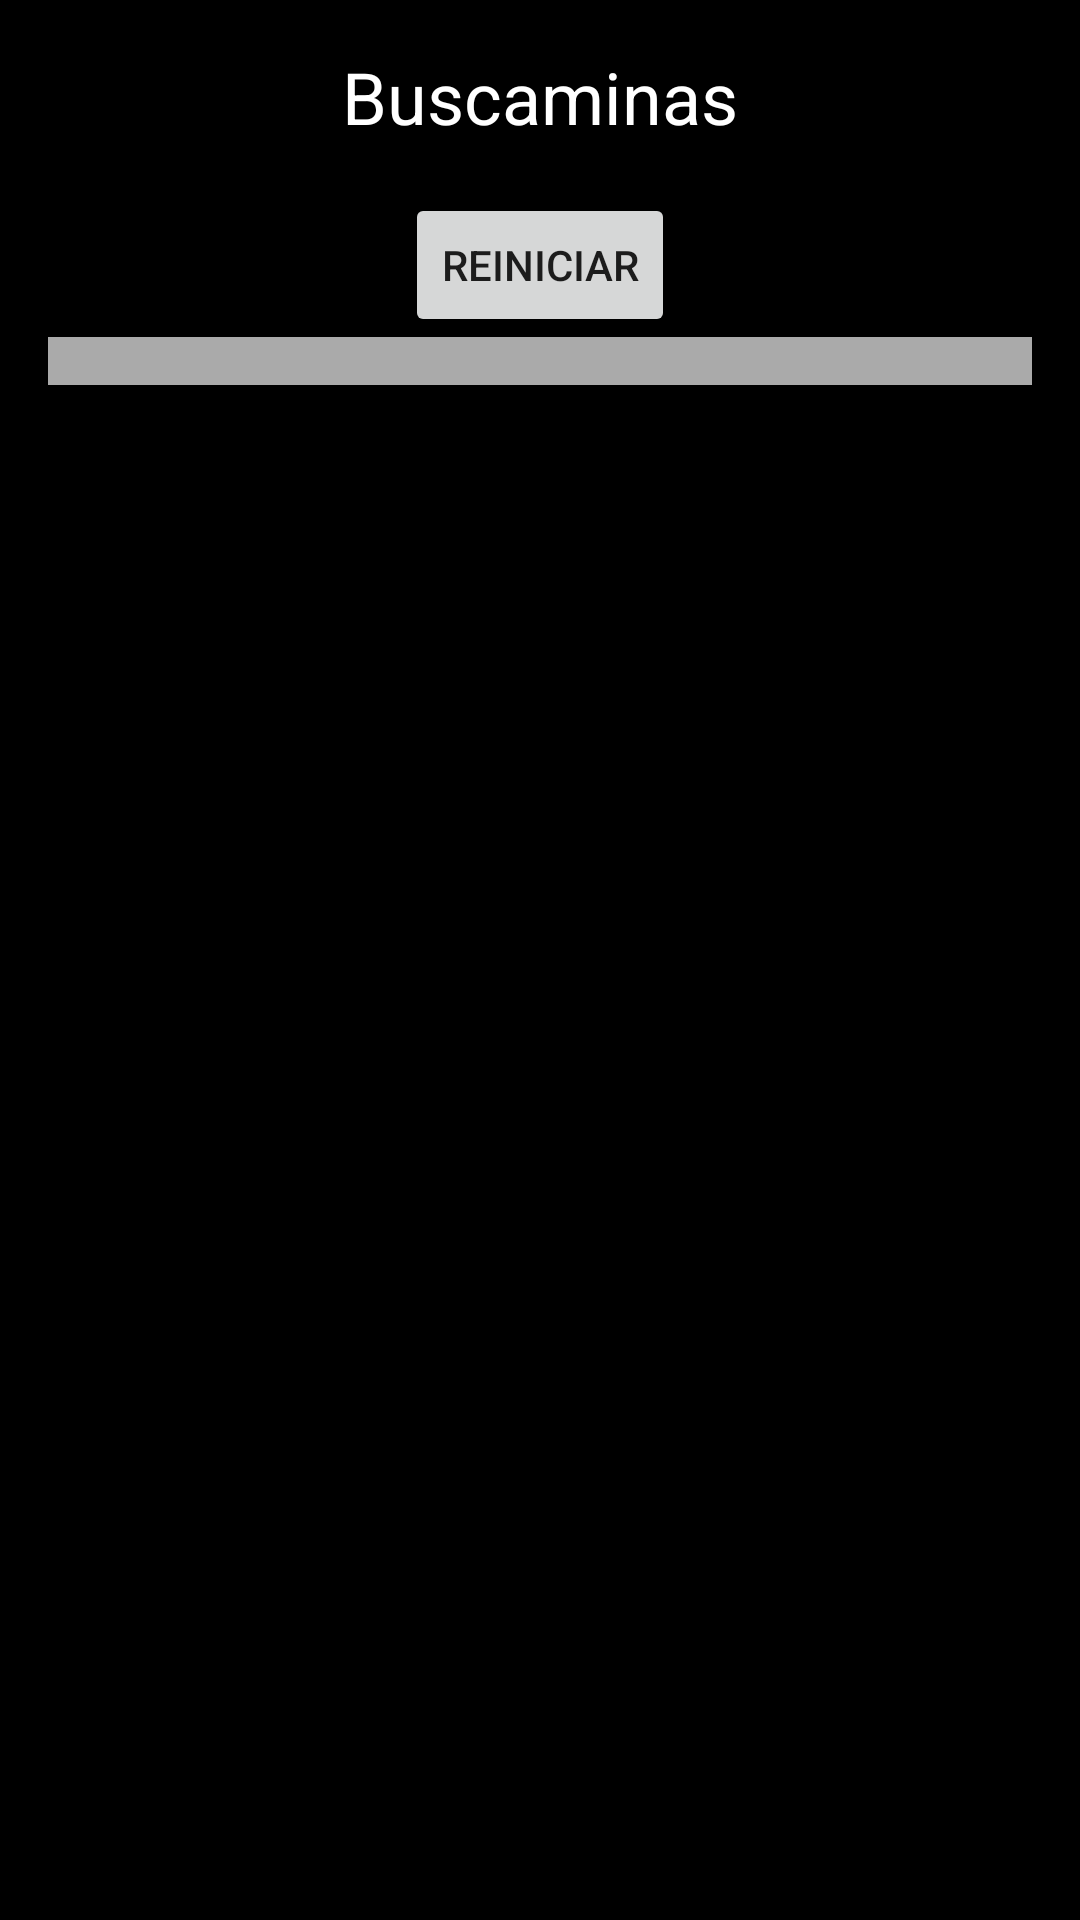

Layout XML and referenced resources for this Android screen:
<!-- AndroidManifest.xml: application theme Theme.MyAply -->
<!-- res/layout/bottom_sheet_buscaminas.xml -->
<?xml version="1.0" encoding="utf-8"?>
<LinearLayout xmlns:android="http://schemas.android.com/apk/res/android"
    xmlns:tools="http://schemas.android.com/tools"
    android:id="@+id/main"
    android:layout_width="match_parent"
    android:layout_height="match_parent"
    android:orientation="vertical"
    android:padding="16dp"
    android:background="@android:color/black"
    tools:context=".ui.relax.BuscaminasBottomSheet">

    <TextView
        android:layout_width="wrap_content"
        android:layout_height="wrap_content"
        android:text="Buscaminas"
        android:textColor="@android:color/white"
        android:textSize="24sp"
        android:layout_gravity="center_horizontal"
        android:layout_marginBottom="16dp"/>

        <Button
            android:layout_gravity="center"
            android:id="@+id/btnReiniciar"
            android:layout_width="wrap_content"
            android:layout_height="wrap_content"
            android:text="Reiniciar" />


    <LinearLayout
        android:id="@+id/layout1"
        android:layout_width="match_parent"
        android:layout_height="wrap_content"
        android:orientation="vertical"
        android:gravity="center"
        android:background="@android:color/darker_gray"
        android:padding="8dp">

    </LinearLayout>



</LinearLayout>
<!-- resources referenced by this layout -->
<resources>
  <style name="Theme.MyAply" parent="Theme.MaterialComponents.DayNight.NoActionBar">
          
          <item name="colorPrimary">#4CAF91</item> 
          <item name="colorPrimaryVariant">#388E7B</item>
          <item name="colorOnPrimary">#FFFFFF</item>
  
          <item name="colorSecondary">#A7D8C2</item> 
          <item name="colorSecondaryVariant">#81C3A0</item>
          <item name="colorOnSecondary">#1B3B2F</item>
  
          
          <item name="colorSurface">#FAFAFA</item>
          <item name="colorOnSurface">#2E4A3F</item>
  
          <item name="colorOnBackground">#2E4A3F</item>
  
          
          <item name="elevationOverlayEnabled">true</item>
  
          
          <item name="android:windowBackground">@color/white</item>
          <item name="android:windowTranslucentStatus">true</item>
          <item name="android:windowTranslucentNavigation">true</item>
  
      </style>
  <color name="white">#FFFFFFFF</color>
</resources>
